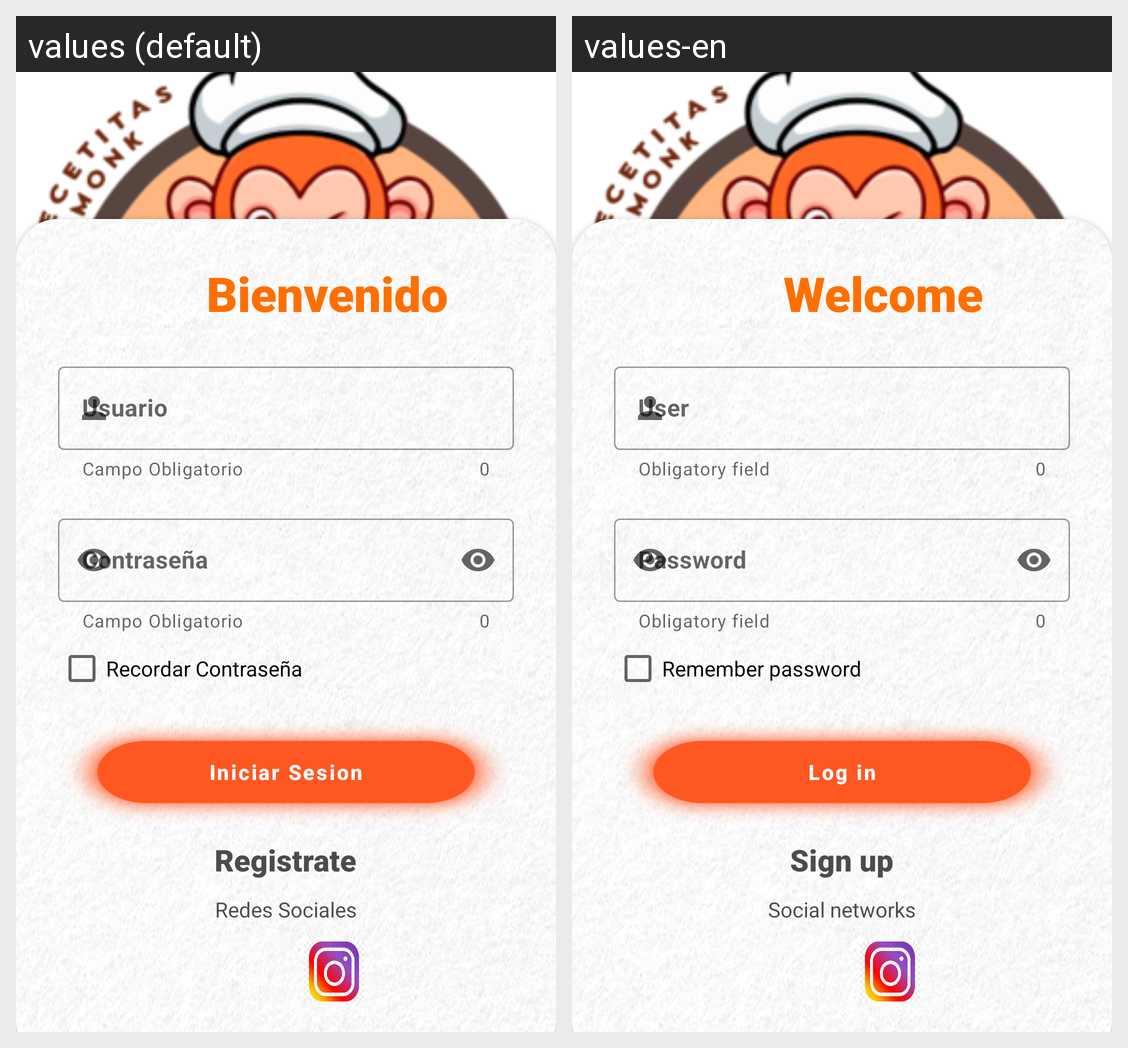

The same Android screen rendered under two of its app's locales, left to right. List the strings drawn on it with the default value and each locale's translation.
Android screen res/layout/activity_inicio_sesion.xml rendered under 2 locales, left to right: values (default), values-en. Device: Nexus 5 (rendered at 1080×1920; each locale shown at half size, 540×960, under a caption strip naming it); theme Theme.RecetitasMonk.
Strings drawn on this screen, with the default value and each locale's value (text and hints the layout hard-codes, and strings that could not be matched under every locale, appear in the picture but are not listed):

frgCfgLblBienvenida
  values: Bienvenido
  values-en: Welcome

frgCfgLblcampo
  values: Campo Obligatorio
  values-en: Obligatory field

frgCfgLblcontr
  values: Contraseña
  values-en: Password

frgCfgLblobli
  values: Campo Obligatorio
  values-en: Obligatory field

frgCfgLblRC
  values: Recordar Contraseña
  values-en: Remember password

frgCfgBtninises
  values:  Iniciar Sesion 
  values-en: Log in

frgCfgLblrg
  values: Registrate
  values-en: Sign up

frgCfgLblredes
  values: Redes Sociales
  values-en: Social networks
